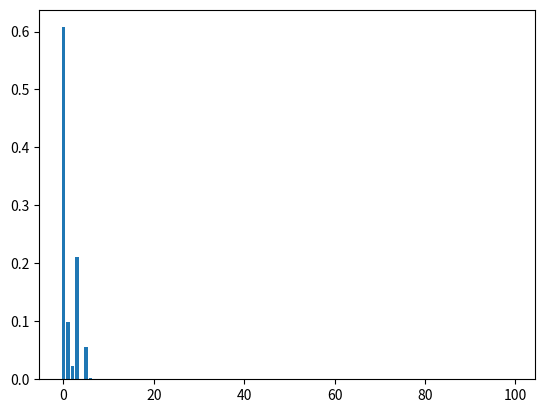
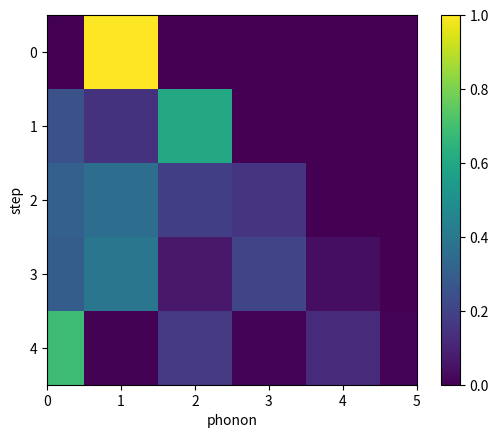

The matplotlib source for these figures, in order:
#!usr/bin/env/ python
# encoding=utf-8
# [redacted]

import numpy as np 
import matplotlib.pyplot as plt
 
def carry(state, theta):
	'''
	carry U operatior on state
	suppose U=exp(-i*theta/2*sigmay)
	'''
	U = np.array([[np.cos(theta/2), -np.sin(theta/2)],[np.sin(theta/2), np.cos(theta/2)]])
	final_state = np.dot(U, state)

	return final_state

def blue_carry(state, theta):
	'''
	blue carry U on state
	suppose U=exp(-i*theta/2*sigmay)
	and |0>-->|1>,phonon number plus 1
	|1>-->|0>, phonon number minus 1
	'''
	# U operator on up and down level of state
	state_up = np.vstack((state[0], np.zeros(len(state[0]))))
	state_down = np.vstack((np.zeros(len(state[0])), state[1]))
	U = np.array([[np.cos(theta/2), -np.sin(theta/2)], [np.sin(theta/2), np.cos(theta/2)]])
	carry_state_up = np.dot(U, state_up)
	carry_state_down = np.dot(U, state_down)
	# after U operation, down level minus 1
	up_state = carry_state_up[0]
	down_state_minus = carry_state_up[1]
	down_state_minus_0 = state_up[0][0]  # blue carry can not drive the phonon=0 && up level
	down_state_minus = np.delete(down_state_minus, 0)
	down_state_minus = np.insert(down_state_minus, len(down_state_minus)-1, 0)
	# after U operation, up level plus 1
	up_state_plus = carry_state_down[0]
	down_state = carry_state_down[1]
	up_state_plus = np.insert(up_state_plus, 0, down_state_minus_0)
	up_state_plus = np.delete(up_state_plus, len(up_state_plus)-1)
	# probability add up and down level
	up = up_state + up_state_plus
	down = down_state_minus + down_state
	final_state = np.vstack((up, down))

	return final_state

def red_carry(state, theta):
	'''
	red carry U on state
	suppose U=exp(-i*theta/2*sigmay)
	and |0>-->|1>,phonon number minus 1
	|1>-->|0>, phonon number plus 1
	'''
	# U operator on up and down level of state
	state_up = np.vstack((state[0], np.zeros(len(state[0]))))
	state_down = np.vstack((np.zeros(len(state[0])), state[1]))
	U = np.array([[np.cos(theta/2), -np.sin(theta/2)],[np.sin(theta/2), np.cos(theta/2)]])
	carry_state_up = np.dot(U, state_up)
	carry_state_down = np.dot(U, state_down)
	# after U operation, up level minus 1
	up_state_minus = carry_state_down[0]
	down_state = carry_state_down[1]
	up_state_minus_0 = state_down[1][0] # red carry can not drive the phonon=0 && down level
	up_state_minus = np.delete(up_state_minus,0)
	up_state_minus = np.insert(up_state_minus,len(up_state_minus)-1,0)
	# after U operation, down level plus 1
	up_state = carry_state_up[0]
	down_state_plus = carry_state_up[1]
	down_state_plus = np.insert(down_state_plus,0,up_state_minus_0)
	down_state_plus = np.delete(down_state_plus,len(down_state_plus)-1)
	# probability add up and down level
	up = up_state + up_state_minus
	down = down_state_plus + down_state
	final_state = np.vstack((up, down))

	return final_state

def Operator(up_state, down_state, func, theta):
	'''
	operator include carry, blue and red
	'''
	state = np.vstack((up_state, down_state))
	state = func(state, theta)

	return state[0], state[1]

def one_step(state, theta_1, theta_2):
	'''
	one step of complete quantum walk
	may with the help of auxiliary level
	input state of three level
	output state of three level
	T1:up-->right
	t2:down-->left 
	T2R2T1R1
	'''
	up_state = state[0]
	down_state = state[1]
	aux_state = state[2]
	up_state, down_state = Operator(up_state, down_state, carry, theta_1)
	aux_state, down_state = Operator(aux_state, down_state, carry, np.pi)
	up_state, down_state = Operator(up_state, down_state, red_carry, np.pi)
	aux_state, down_state = Operator(aux_state, down_state, carry, theta_2)
	up_state, down_state = Operator(up_state, down_state, carry, np.pi)
	aux_state, down_state = Operator(aux_state, down_state, blue_carry, np.pi)

	state = np.vstack((up_state, down_state, aux_state))
	return state

def one_step_2(state, theta_1, theta_2):
	'''
	one step of complete quantum walk
	may with the help of auxiliary level
	input state of three level
	output state of three level
	T1:up-->right
	t2:down-->left 
	T1R1T2R2
	'''
	up_state = state[0]
	down_state = state[1]
	aux_state = state[2]
	up_state, down_state = Operator(up_state, down_state, carry, theta_2)
	aux_state, down_state = Operator(aux_state, down_state, red_carry, np.pi)
	up_state, down_state = Operator(up_state, down_state, carry, np.pi)
	aux_state, down_state = Operator(aux_state, down_state, carry, theta_1)
	up_state, down_state = Operator(up_state, down_state, blue_carry, np.pi)
	aux_state, down_state = Operator(aux_state, down_state, carry, np.pi)

	state = np.vstack((up_state, down_state, aux_state))
	return state

def one_step_3(state, theta_1, theta_2):
	'''
	one step of complete quantum walk
	may with the help of auxiliary level
	input state of three level
	output state of three level
	T1:up-->right
	t2:down-->left 
	r1T2R2T1r1   r1=sqrt(R1)
	'''
	up_state = state[0]
	down_state = state[1]
	aux_state = state[2]
	up_state, down_state = Operator(up_state, down_state, carry, theta_1/2)
	aux_state, down_state = Operator(aux_state, down_state, carry, np.pi)
	up_state, down_state = Operator(up_state, down_state, red_carry, np.pi)
	aux_state, down_state = Operator(aux_state, down_state, carry, theta_2)
	up_state, down_state = Operator(up_state, down_state, carry, np.pi)
	aux_state, down_state = Operator(aux_state, down_state, blue_carry, np.pi)
	up_state, down_state = Operator(up_state, down_state, carry, theta_1/2)

	state = np.vstack((up_state, down_state, aux_state))
	return state

def one_step_4(state, theta_1, theta_2):
	'''
	one step of complete quantum walk
	may with the help of auxiliary level
	input state of three level
	output state of three level
	T1:up-->right
	t2:down-->left 
	r2T1R1T2r2  r2=sqrt(R2)
	'''
	up_state = state[0]
	down_state = state[1]
	aux_state = state[2]
	up_state, down_state = Operator(up_state, down_state, carry, theta_2/2)
	aux_state, down_state = Operator(aux_state, down_state, red_carry, np.pi)
	up_state, down_state = Operator(up_state, down_state, carry, np.pi)
	aux_state, down_state = Operator(aux_state, down_state, carry, theta_1)
	up_state, down_state = Operator(up_state, down_state, blue_carry, np.pi)
	aux_state, down_state = Operator(aux_state, down_state, carry, np.pi)
	up_state, down_state = Operator(up_state, down_state, carry, theta_2/2)

	state = np.vstack((up_state, down_state, aux_state))
	return state

def N_step(state, theta_1, theta_2, N):
	'''
	N step of complete quantum walk
	'''
	for i in range(N):
		state = one_step(state, theta_1, theta_2)

	return state



# Parameters: M(phonon number space),n(inial place)
M = 100
n = 1
N = 5
up_state = np.zeros(M)
down_state = np.zeros(M)
aux_state = np.zeros(M)
down_state[n] = 1
init_state = np.vstack((up_state, down_state, aux_state))

# step of walk
theta_1 = -2
theta_2 = np.pi/4
state = N_step(init_state, theta_1, theta_2, N=N)

# plot result
P = state[0]**2 + state[1]**2 + state[2]**2
phonon = range(len(P))
# plt.scatter(phonon, P, s=1000*P)
print('total pro', sum(P))
plt.bar(range(len(P)),P)


# plot thermal picture
array=np.zeros((N,M))
for i in range(0,N):
	state = N_step(init_state, theta_1, theta_2, N=i)
	P = state[0]**2 + state[1]**2 + state[2]**2
	array[i]=P
plt.figure()
plt.xlim(0,N)
plt.xlabel('phonon')
plt.ylabel('step')
plt.imshow(array)
plt.colorbar()

plt.show()